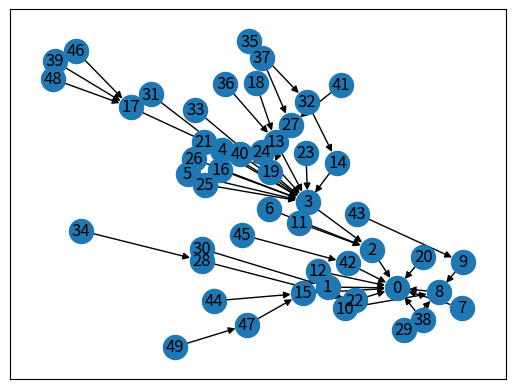

The script that saved this image:
import networkx as nx
import matplotlib.pyplot as plt
import time

##dwie metody reprezentacji grafu:
#1 macierz sasiedztwa
#2 lista nastepnikow

#### funkcja zwracajaca macierz sasiedztwa utworzoną z pliku podanego jako parametr
def create_neighbour_matrix(name):  #jako parametr podajemy nazwe pliku
    file = open(name, 'r')
    size =[int(x) for x in file.readline().split()]
    matrix = []
    for i in range(size[0]):
        matrix.append([])
        for j in range(size[0]):
            matrix[i].append(0)


    for line in file.readlines():
        v = [int(x) for x in line.split()]
        matrix[v[0]-1][v[1]-1] = 1
        matrix[v[1]-1][v[0]-1] = -1
    file.close()
    return matrix

#tworzenie listy następników dla grafu
def next_list(name):
    file = open(name, 'r')
    data = []
    for line in file.readlines():
        data.append([int(x) for x in line.split()])
    file.close()

    next_list = []
    for i in range(1, data[0][0] + 1):
        vnext = [i]  # tymczasowa lista nastepnikow danego wierzcholka
        for pair in data[1:]:
            if pair[0] == i:
                vnext.append(pair[1])
        vnext[1:] = sorted(vnext[1:])
        next_list.append(vnext)
    return next_list

## tworzenie listy poprzednikow dla grafu
def previous_list(name):
    file = open(name, 'r')
    data = []
    for line in file.readlines():
        data.append([int(x) for x in line.split()])
    file.close()
    previous_list = []
    for i in range(1, data[0][0] + 1):
        vprevious = [i]  # tymczasowa lista poprzednikow danego wierzcholka
        for pair in data[1:]:
            if pair[1] == i:
                vprevious.append(pair[0])
        vprevious[1:] = sorted(vprevious[1:])
        previous_list.append(vprevious)
    return previous_list


#twoorzenie macierzy grafu
'''def create_graph_matrix(name):
    file = open(name, 'r')
    data = []
    for line in file.readlines():
        data.append([int(x) for x in line.split()])
    file.close()

    #lista nastepnikow
    next_list = []
    for i in range(1, data[0][0]+1):
        vnext = [i]     #tymczasowa lista nastepnikow danego wierzcholka
        for pair in data[1:]:
            if pair[0] == i:
                vnext.append(pair[1])
        vnext[1:] = sorted(vnext[1:])
        next_list.append(vnext)

    #lista poprzednikow
    previous_list = []
    for i in range(1, data[0][0]+1):
        vprevious = [i]     #tymczasowa lista poprzednikow danego wierzcholka
        for pair in data[1:]:
            if pair[1] == i:
                vprevious.append(pair[0])
        vprevious[1:] = sorted(vprevious[1:])
        previous_list.append(vprevious)

    #lista braku incydencji
    noIncident_list = []
    for i in range(1, data[0][0]+1):
        vnoIncident = [i]       #tymczasowalista wierzcholkow nieincydentnych dla danego wierzcholka
        for j in range(1, data[0][0]+1):
            if not j in next_list[i-1][1:] and not j in previous_list[i-1][1:]:
                vnoIncident.append(j)
        vnoIncident[1:] = sorted(vnoIncident[1:])
        noIncident_list.append(vnoIncident)

    #macierz
    matrix = []
    #wyelnienie macierzy zearami
    for i in range(data[0][0]):
        matrix.append([])
        for j in range(data[0][0] + 3):
            matrix[i].append(0)
    #dalsze wypelnianie maciezrzy
    for i in range(data[0][0]):
        #obsluga listy nastepnikow
        for j in next_list[i][1:]:
            matrix[i][j-1] = next_list[i][-1]
        matrix[i][data[0][0]] = next_list[i][1]
        #obsulga listy poprzednikow
        for j in previous_list[i][1:]:
            matrix[i][j-1] = previous_list[i][-1] + data[0][0]
        matrix[i][data[0][0]+1] = previous_list[i][1]
        #obsluga isty nieincydentnych
        for j in noIncident_list[i][1:]:
            matrix[i][j-1] = -(noIncident_list[i][-1])
        matrix[i][data[0][0]+2] = noIncident_list[i][1]
    return matrix'''
#algorytm DFS dla macierzy somsiedztwa`
def DFS_neighbour_matrix(matrix):
    current = 1
    #wybor pierwszego wierzcholka
    for i in range(len(matrix)):
        if not -1 in matrix[i]:
            current = i+1
            break
    queue = []
    stack = []
    res = []
    while len(matrix) > len(stack):
        for i in range(len(matrix)):
            if matrix[current-1][i] == 1 and i+1 not in stack:
                if i+1 in queue:
                    print("graf zawiera petle, sortowanie niemozliwe")
                    return
                queue.append(current)
                current = i+1
                break
        help = 1
        for i in range(len(matrix)):
            if matrix[current-1][i] == 1 and i+1 not in stack:
                help = 0
                break
        if help == 1:
            stack.append(current)
            if len(queue) > 0:
                current = queue.pop()
            else:
                for i in range(len(matrix)):        #ponowny wybor pierwszego wierzcholka, jesli jest wiecejniz 1
                    if not -1 in matrix[i] and not i+1 in stack:    #z zerowym stopniem wejsciowym
                        current = i + 1
                        break

    return stack[-1::-1]

#algorytm DEL dla macierzy somsiedztwa
def DEL_neighbour_matrix(matrix):
    res = []
    current = 1
    while len(res) < len(matrix):
        for i in range(len(matrix)):
            help = 0
            if not -1 in matrix[i] and not i+1 in res:
                current = i+1
                res.append(current)
                help += 1
                break
        if help == 0:
            print('cykl')
            return

        for i in range(len(matrix)):
            matrix[i][current-1] = 0
    return res

#fuunkcja pomocnicza zwracajaca pierwszy wierzcholek z zerowym stopniem wejsciowym,
# którego nie ma w lisci epodanej jako parametr(dla listy nasteonikow
def first_node(next_list, data_list):
    for i in range(1,len(next_list)+1):
        tmp = 1
        if i in data_list:
            continue
        for j in range(1,len(next_list)):
            if i in next_list[j][1:]:
                tmp = 0
                break
        if tmp == 1:
            return i
    return 0

# algorytm DFS dla listy nastepnikow
def DFS_for_next_list(list):
    stack = []
    queue = []
    current = first_node(list,[])
    while len(list) > len(stack):
        while len(list[current-1]) > 1:
            if list[current-1][1] in stack:
                del list[current-1][1]
                continue
            queue.append(current)
            tmp = list[current-1][1]
            del list[current-1][1]
            current = tmp

        stack.append(current)
        if len(queue) > 0:
            current = queue.pop()
        else:
            current = first_node(list,stack)
        if current == 0:
            return stack[-1::-1]

#algorytm DEL dla listy nastepnikow
def DEL_for_next_list(list):
    stack = []
    while len(stack) < len(list):
        current = first_node(list, stack)
        stack.append(current)
        list[current-1] = [current]
    return stack

g = nx.gnr_graph(50, 0.5)
pos = nx.spring_layout(g)
nx.draw_networkx_nodes(g, pos)
nx.draw_networkx_edges(g, pos)
nx.draw_networkx_labels(g, pos)
plt.show()
